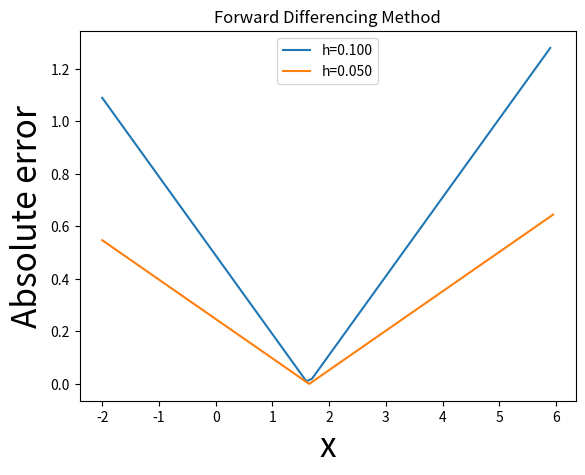
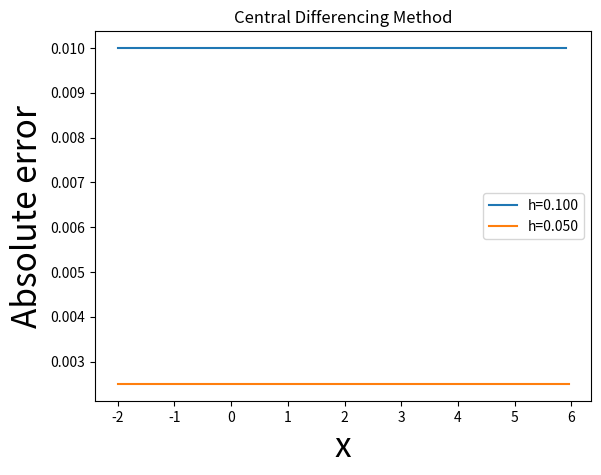

These figures' Python source, in order:
import numpy as np
from matplotlib import pyplot as plt

def f(x): return x**3 - 5*x**2 + x

def df(x): return 3*x**2 - 10*x +1

def df_for(x,h): return (f(x+h)-f(x))/h

def df_cen(x,h): return (f(x+h)-f(x-h))/(2*h)

h1 = np.float32(0.1)
h2 = h1/2

x1 = np.arange(-2,6,h1)
x2 = np.arange(-2,6,h2)
actual1 = df(x1)
actual2 = df(x2)

abserr1for = abs(df_for(x1,h1) - actual1)
abserr2for = abs(df_for(x2,h2) - actual2)

abserr1cen = abs(df_cen(x1,h1) - actual1)
abserr2cen = abs(df_cen(x2,h2) - actual2)

fs = 24

plt.figure()
plt.title("Forward Differencing Method")
plt.plot(x1,abserr1for,label="h=%.3f" % h1)
plt.plot(x2,abserr2for,label="h=%.3f" % h2)
plt.ylabel("Absolute error",fontsize=fs)
plt.xlabel("x",fontsize=fs)
plt.legend(loc=9)
plt.savefig("question2fig1.png")


plt.figure()
plt.title("Central Differencing Method")
plt.plot(x1,abserr1cen,label="h=%.3f" % h1)
plt.plot(x2,abserr2cen,label="h=%.3f" % h2)
plt.ylabel("Absolute error",fontsize=fs)
plt.xlabel("x",fontsize=fs)
plt.legend(loc=7)
plt.savefig("question2fig2.png")
